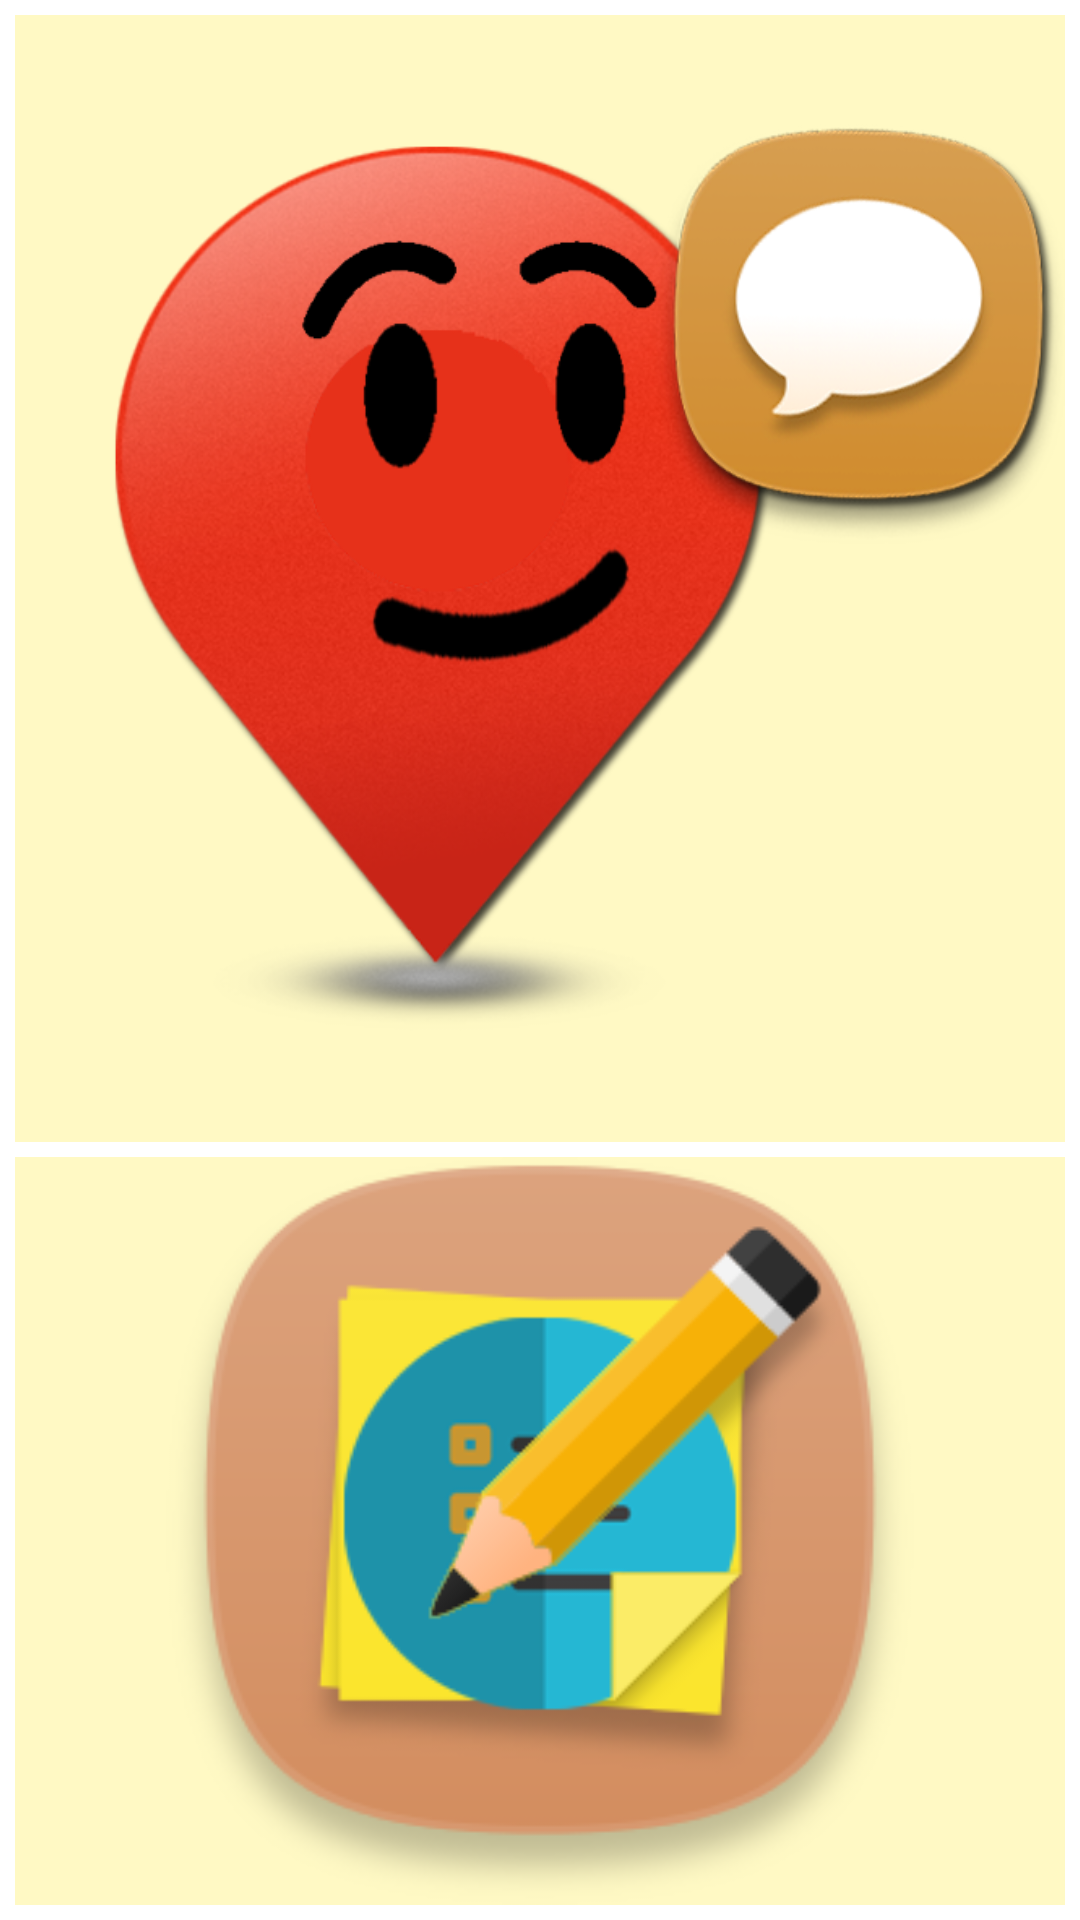

Write the Android layout XML for this screen, with the resource values it uses.
<!-- AndroidManifest.xml: application theme AppTheme -->
<!-- res/layout/activity_ask_siri.xml -->
<?xml version="1.0" encoding="utf-8"?>

<TableLayout xmlns:android="http://schemas.android.com/apk/res/android"
    android:layout_width="match_parent"
    android:layout_height="match_parent"
    android:padding="5dp" >

    <TableRow
        android:layout_width="match_parent"
        android:layout_height="0dp"
        android:layout_weight="1"
        android:paddingBottom="5dp" >

        <ImageButton
            android:id="@+id/Query"
            android:layout_width="0dp"
            android:layout_height="match_parent"
            android:layout_weight="1"
            android:background="#FFF9C4"
            android:scaleType="fitCenter"
            android:src="@drawable/ic_home_ask_siri"
            android:text="@string/Query" />
    </TableRow>

    <TableRow
        android:layout_width="match_parent"
        android:layout_height="0dp"
        android:layout_weight="1" >

        <ImageButton
            android:id="@+id/RelTopics"
            android:layout_width="0dp"
            android:layout_height="fill_parent"
            android:layout_weight="1"
            android:background="#FFF9C4"
            android:scaleType="fitCenter"
            android:src="@drawable/ic_home_relevant_topics"
            android:text="@string/RelTopics" />
    </TableRow>

</TableLayout>
<!-- resources referenced by this layout -->
<resources>
  <!-- drawable ic_home_ask_siri: png bitmap (drawable-xxhdpi, 211041 bytes) -->
  <!-- drawable ic_home_relevant_topics: png bitmap (drawable-xxhdpi, 24723 bytes) -->
  <string name="Query">Ask your Doubt</string>
  <string name="RelTopics">Relevant Topics</string>
  <style name="AppTheme" parent="android:Theme.Holo.Light.DarkActionBar">
          
      </style>
</resources>
